10-way image classification set "datos" from GitHub (Go-Birds-Dev/Go_birds); label vocabulary: ara ararauna, chroicocephalus ridibundus, eubucco bourcierii, laterallus albigularis, melanerpes formicivorus, patagioenas subvinacea, platalea ajaja, rynchops niger, theristicus caudatus, vultur gryphus.

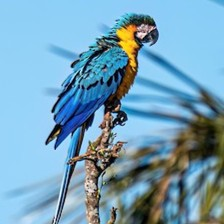
Label: ara ararauna

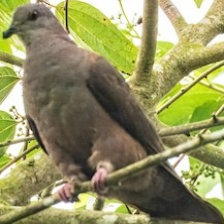
Label: patagioenas subvinacea

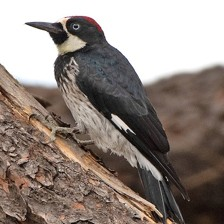
Label: melanerpes formicivorus

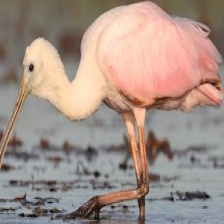
Label: platalea ajaja

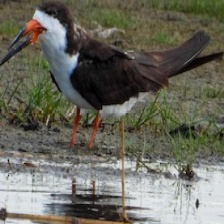
Label: rynchops niger

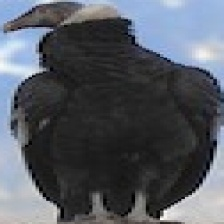
Label: vultur gryphus
